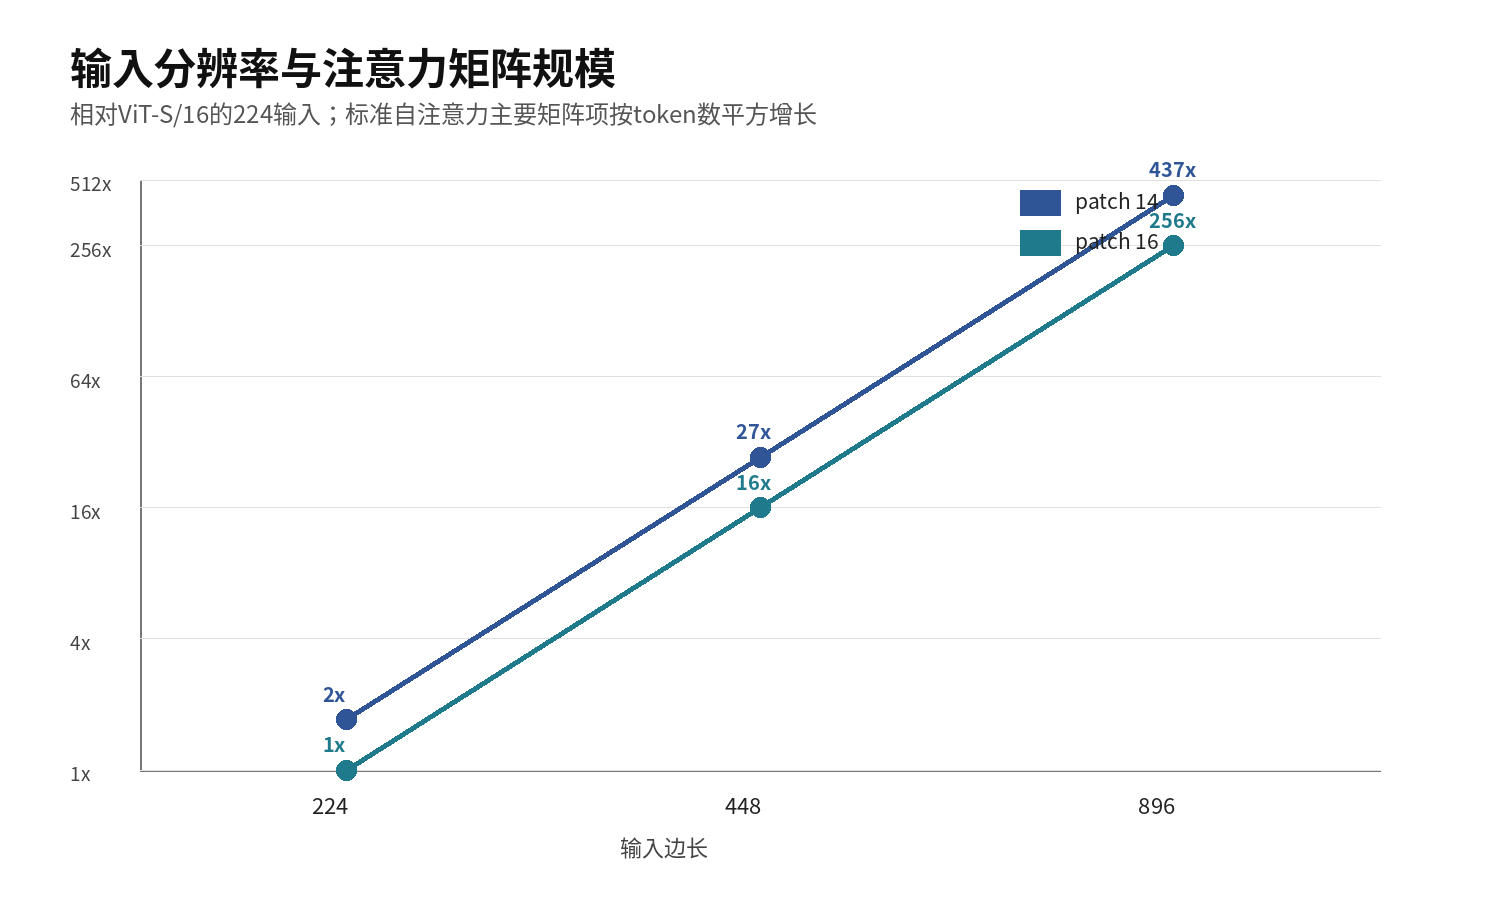

Data behind this chart, as committed beside it:
patch_size, image_size, patch_grid, patch_tokens, attention_matrix_elements, relative_attention_vs_224, relative_attention_vs_vit16_224
14, 224, 16x16, 256, 65536, 1.0, 1.7
14, 448, 32x32, 1024, 1048576, 16.0, 27.3
14, 896, 64x64, 4096, 16777216, 256.0, 436.7
16, 224, 14x14, 196, 38416, 1.0, 1.0
16, 448, 28x28, 784, 614656, 16.0, 16.0
16, 896, 56x56, 3136, 9834496, 256.0, 256.0
